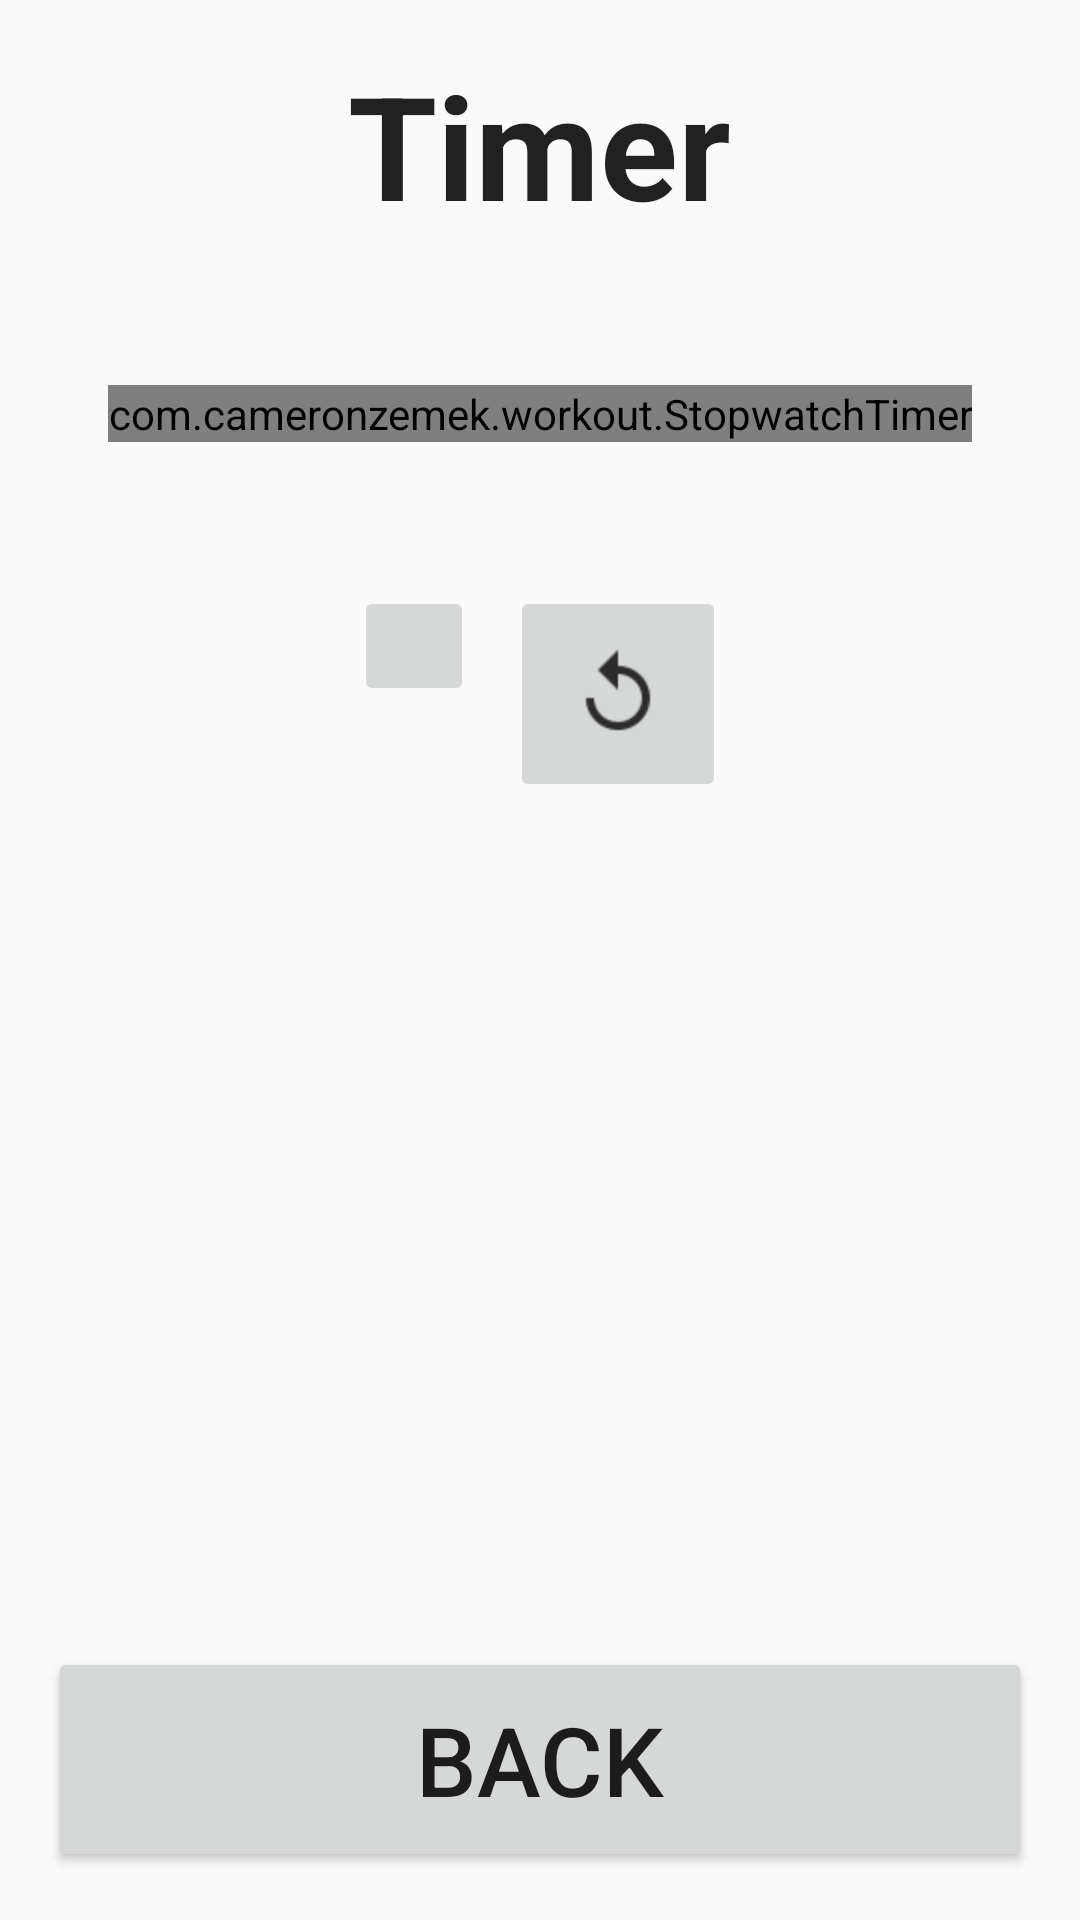

Layout XML and referenced resources for this Android screen:
<!-- AndroidManifest.xml: application theme AppTheme -->
<!-- res/layout/activity_stopwatch.xml -->
<?xml version="1.0" encoding="utf-8"?>
<RelativeLayout xmlns:android="http://schemas.android.com/apk/res/android"
    xmlns:tools="http://schemas.android.com/tools"
    android:layout_width="match_parent"
    android:layout_height="match_parent"
    android:paddingBottom="@dimen/activity_vertical_margin"
    android:paddingLeft="@dimen/activity_horizontal_margin"
    android:paddingRight="@dimen/activity_horizontal_margin"
    android:paddingTop="@dimen/activity_vertical_margin"
    tools:context="com.cameronzemek.workout.StopwatchActivity"
    android:orientation="vertical">
    <LinearLayout
        android:layout_width="match_parent"
        android:layout_height="match_parent"
        android:orientation="vertical">

        <TextView
            android:layout_width="wrap_content"
            android:layout_height="wrap_content"
            android:textAppearance="?android:attr/textAppearanceLarge"
            android:text="Timer"
            android:id="@+id/heading"
            android:layout_gravity="center_horizontal"
            android:textStyle="bold"
            android:textSize="48dp" />

        <com.cameronzemek.workout.StopwatchTimer
            android:layout_width="wrap_content"
            android:layout_height="wrap_content"
            android:id="@+id/stopwatch"
            android:layout_gravity="center_horizontal"
            android:layout_marginTop="48sp"
            android:textSize="72sp"
            android:textAppearance="?android:attr/textAppearanceLarge" />

        <LinearLayout
            android:orientation="horizontal"
            android:layout_width="wrap_content"
            android:layout_height="match_parent"
            android:layout_gravity="center_horizontal"
            android:layout_marginTop="48sp">

            <ImageButton
                android:layout_width="wrap_content"
                android:layout_height="wrap_content"
                android:src="@drawable/ic_play"
                android:id="@+id/btnStartStop"
                android:layout_gravity="center_horizontal"
                android:layout_marginTop="48dp"
                android:onClick="onStartStop"
                android:padding="20sp" />

            <ImageButton
                android:layout_width="wrap_content"
                android:layout_height="wrap_content"
                android:src="@drawable/ic_reset"
                android:id="@+id/btnResetPause"
                android:padding="20sp"
                android:layout_marginLeft="12sp"
                android:onClick="onResetPause" />
        </LinearLayout>

    </LinearLayout>

    <Button
        android:layout_width="fill_parent"
        android:layout_height="wrap_content"
        android:text="Back"
        android:id="@+id/btnBack"
        android:layout_alignParentBottom="true"
        android:layout_centerHorizontal="true"
        style="@style/LargeButton"
        android:onClick="onBack" />
</RelativeLayout>
<!-- resources referenced by this layout -->
<resources>
  <dimen name="activity_horizontal_margin">16dp</dimen>
  <dimen name="activity_vertical_margin">16dp</dimen>
  <!-- drawable ic_reset: png bitmap (drawable-hdpi, 619 bytes) -->
  <style name="LargeButton">
          <item name="android:textSize">32sp</item>
          <item name="android:padding">16sp</item>
      </style>
  <style name="AppTheme" parent="Theme.AppCompat.Light.DarkActionBar">
          
          <item name="colorPrimary">@color/colorPrimary</item>
          <item name="colorPrimaryDark">@color/colorPrimaryDark</item>
          <item name="colorAccent">@color/colorAccent</item>
      </style>
  <color name="colorPrimary">#3F51B5</color>
  <color name="colorPrimaryDark">#303F9F</color>
  <color name="colorAccent">#FF4081</color>
</resources>
